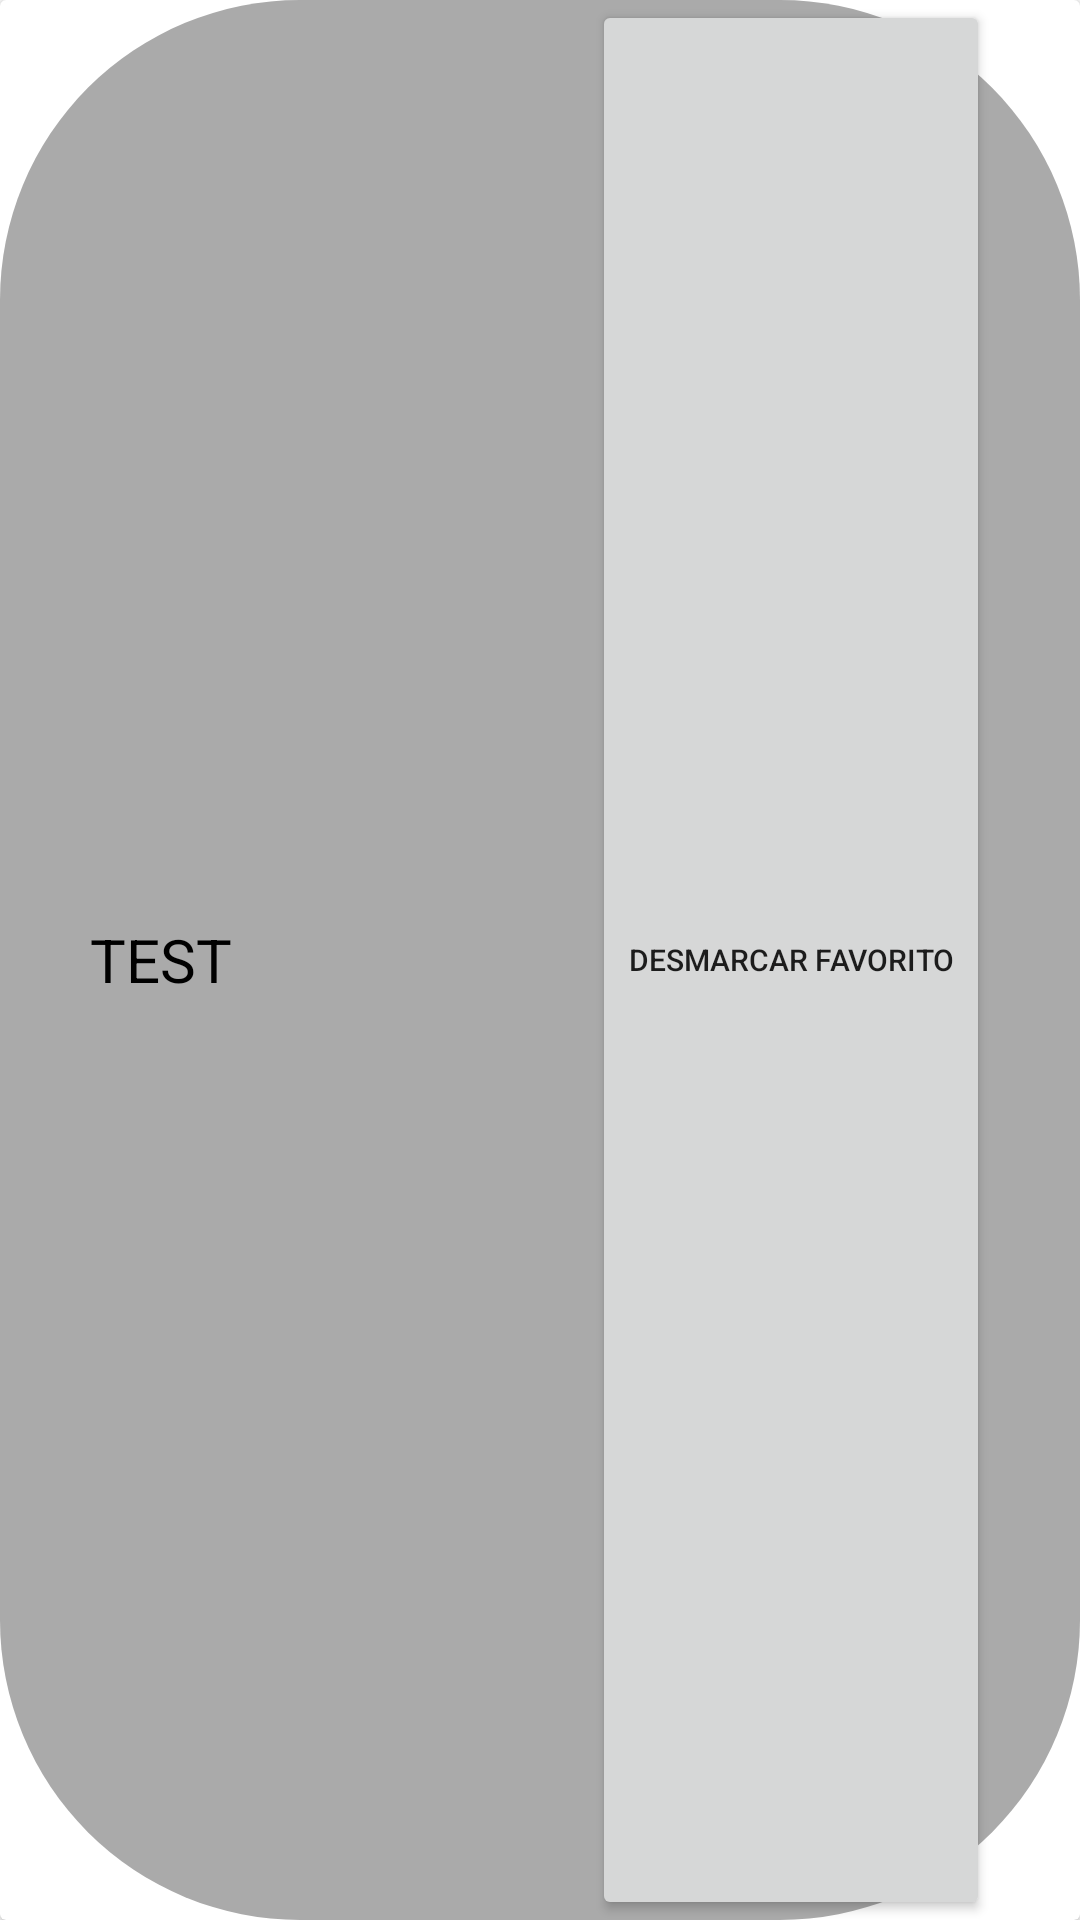

Layout XML and referenced resources for this Android screen:
<!-- AndroidManifest.xml: application theme Theme.HogwartsData -->
<!-- res/layout/favourite_item_list.xml -->
<?xml version="1.0" encoding="utf-8"?>
<androidx.cardview.widget.CardView xmlns:android="http://schemas.android.com/apk/res/android"
    xmlns:app="http://schemas.android.com/apk/res-auto"
    android:layout_width="match_parent"
    android:layout_height="40dp"
    android:layout_marginBottom="10dp"
    >

    <androidx.constraintlayout.widget.ConstraintLayout
        android:layout_width="match_parent"
        android:layout_height="match_parent"
        android:background="@drawable/rounded_edge">

        <TextView
            android:id="@+id/tvTrait"
            android:layout_width="wrap_content"
            android:layout_height="match_parent"
            android:layout_marginStart="30dp"
            android:gravity="center"
            android:text="TEST"
            android:textAlignment="center"
            android:textColor="@color/black"
            android:textSize="20dp"
            app:layout_constraintStart_toStartOf="parent" />

        <Button
            android:layout_width="wrap_content"
            android:layout_height="match_parent"
            android:layout_marginEnd="30dp"
            app:layout_constraintEnd_toEndOf="parent"
            android:textSize="10dp"
            android:text="Desmarcar Favorito"/>

    </androidx.constraintlayout.widget.ConstraintLayout>


</androidx.cardview.widget.CardView>
<!-- resources referenced by this layout -->
<resources>
  <!-- drawable rounded_edge (drawable) -->
  <shape
      xmlns:android="http://schemas.android.com/apk/res/android">
      <solid
          android:color="@android:color/darker_gray">
      </solid>
      <stroke
          android:width="0dp"
          android:color="#424242">
      </stroke>
      <corners
          android:topLeftRadius="100dip"
          android:topRightRadius="100dip"
          android:bottomLeftRadius="100dip"
          android:bottomRightRadius="100dip">
      </corners>
  </shape>
  <style name="Theme.HogwartsData" parent="Theme.MaterialComponents.DayNight.DarkActionBar">
          
          <item name="colorPrimary">@color/purple_500</item>
          <item name="colorPrimaryVariant">@color/purple_700</item>
          <item name="colorOnPrimary">@color/white</item>
          
          <item name="colorSecondary">@color/teal_200</item>
          <item name="colorSecondaryVariant">@color/teal_700</item>
          <item name="colorOnSecondary">@color/black</item>
          
          <item name="android:statusBarColor">?attr/colorPrimaryVariant</item>
          
      </style>
  <!-- not gathered from this repository: default colours our renderer supplied (Android Studio template values) -->
  <color name="purple_500">#FF6200EE</color>
  <color name="purple_700">#FF3700B3</color>
  <color name="teal_200">#FF03DAC5</color>
  <color name="teal_700">#FF018786</color>
  <color name="black">#FF000000</color>
  <color name="white">#FFFFFFFF</color>
</resources>
